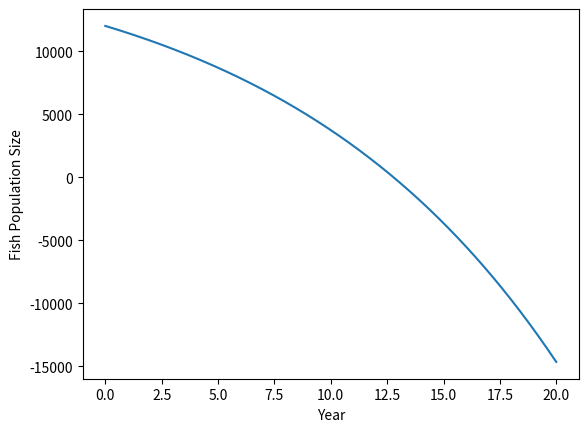

The script that saved this image:
#!/usr/bin/env python3

import matplotlib.pyplot as pyplot

def pond(years, initialPopulation, harvest, dt):
    """Simulates a fish population in a fishing pond, and 
       plots annual population size.  The population 
       grows at a nominal annual rate of 8% 
       with an annual harvest.
    
    Parameters:
        years: number of years to simulate
        initialPopulation: the initial population size
        harvest: the size of the annual harvest
        dt: the value of "Delta t" in the simulation
            (fraction of a year)
        
    Return value: the final population size
    """
    
    population = initialPopulation
    populationList = [initialPopulation]
    timeList = [0]
    t = 0
    for step in range(1, int(years / dt) + 1):
        population = population + (0.08 * population - harvest) * dt
        populationList.append(population)
        t = step * dt
        timeList.append(t)
        
    pyplot.plot(timeList, populationList)
    pyplot.xlabel('Year')
    pyplot.ylabel('Fish Population Size')
    pyplot.show()
    
    return population

pond(20, 12000, 1500, 0.01)
